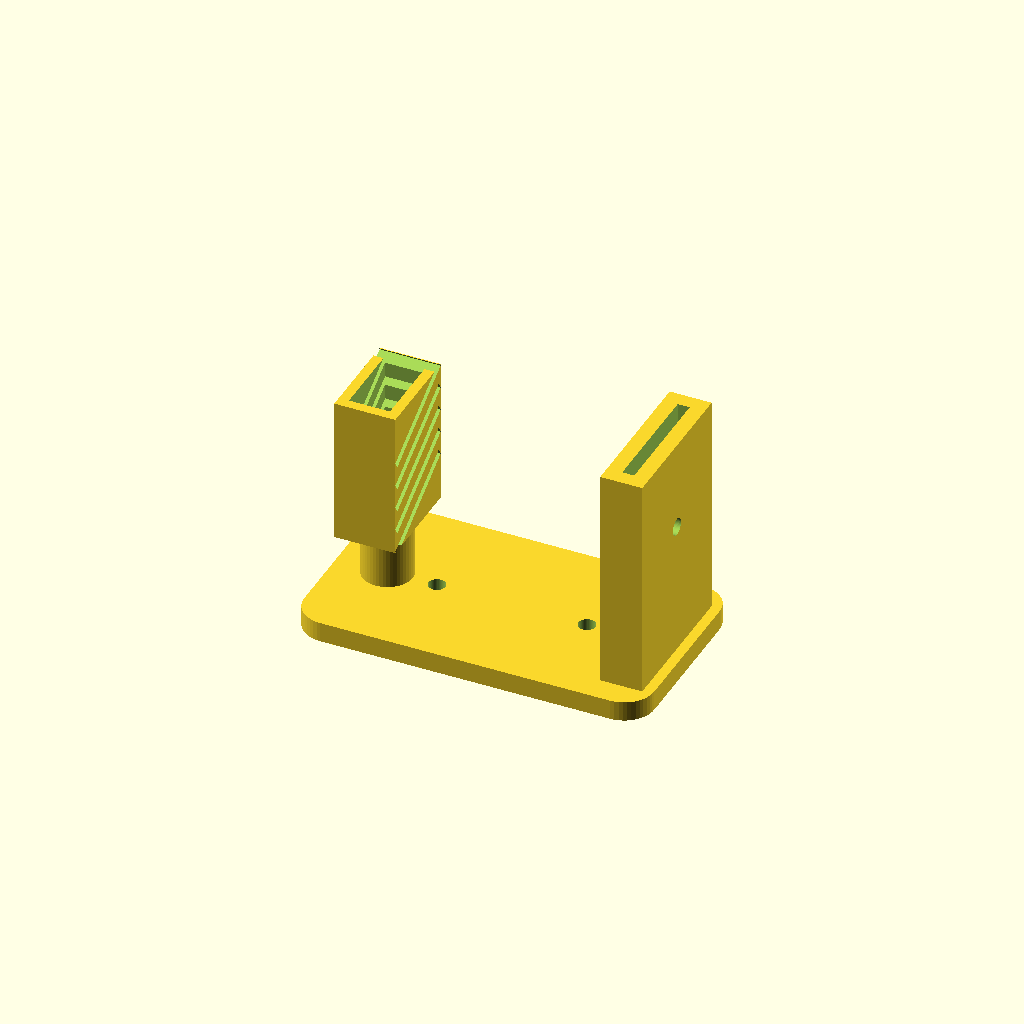
Cell 1 — every parameter at its default value.
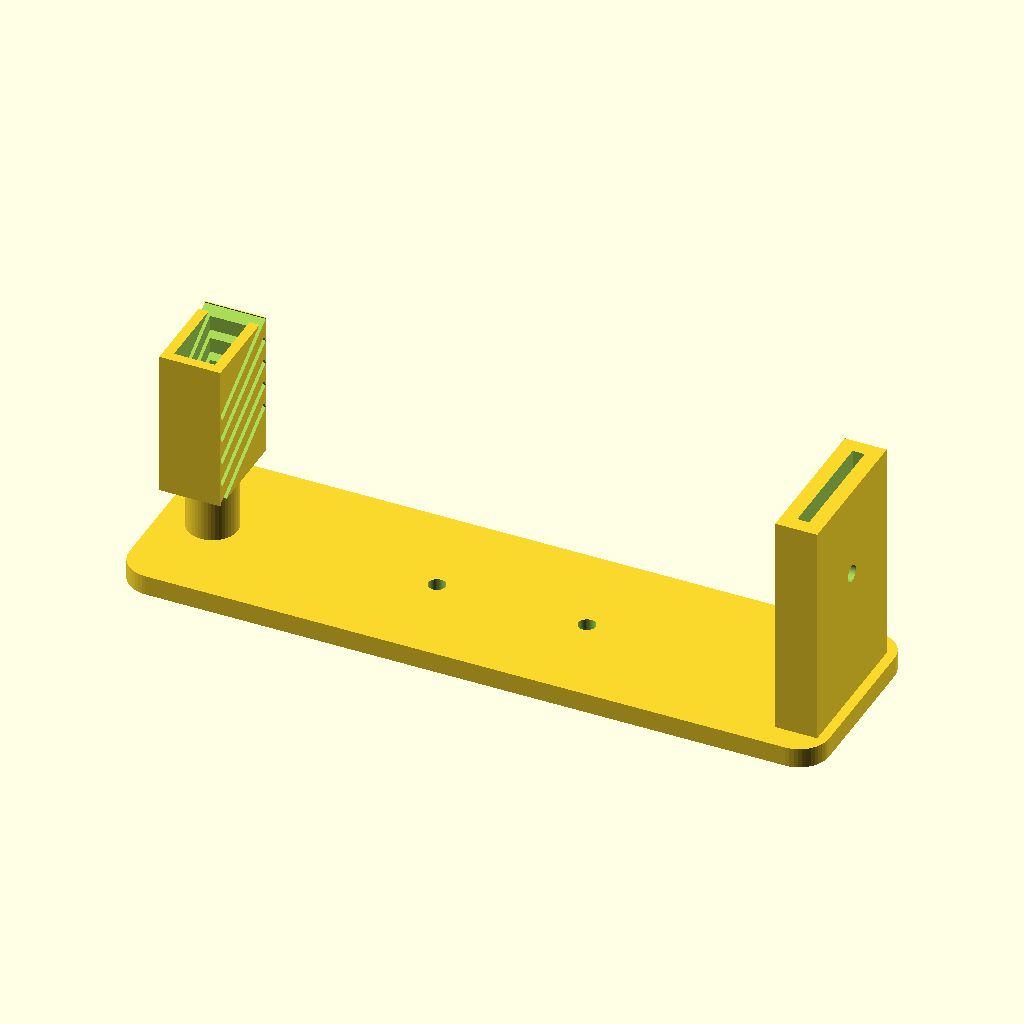
Cell 2: base_comp = 140 (everything else at default).
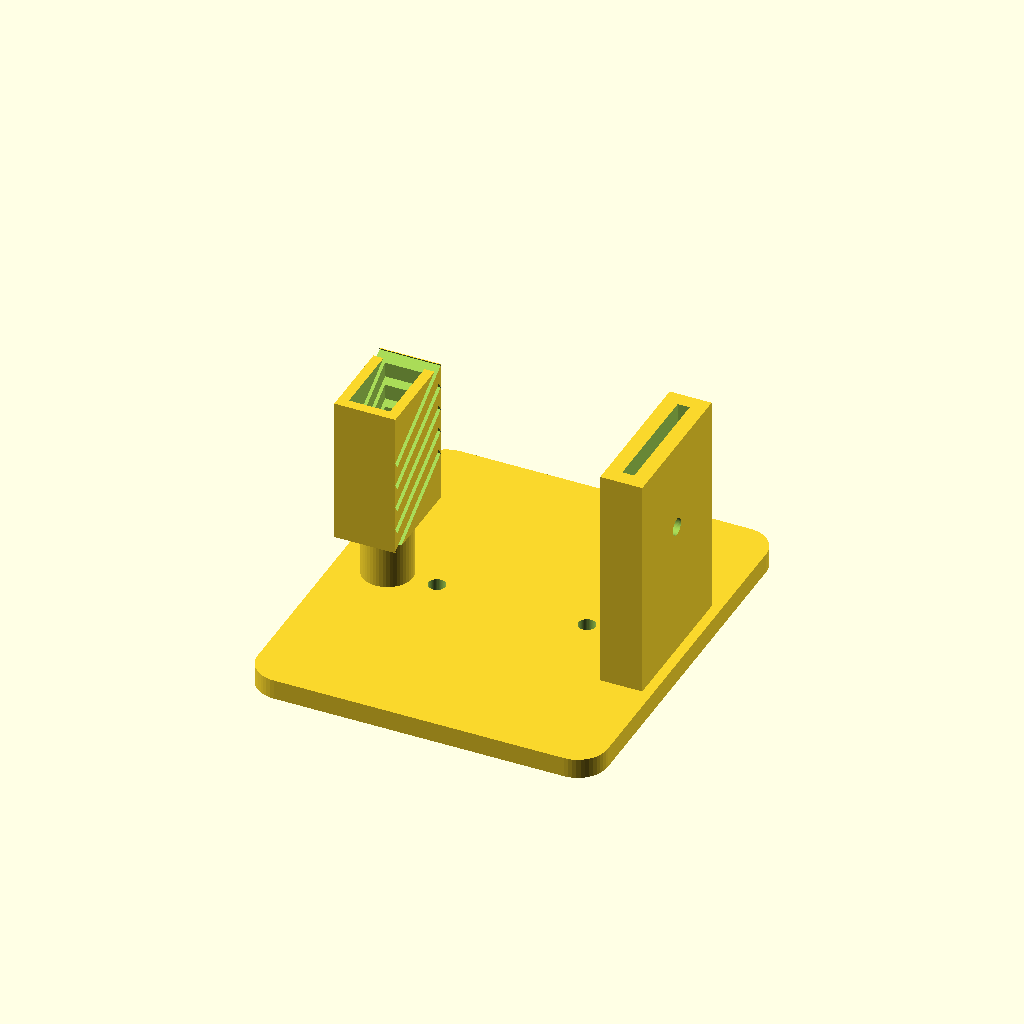
Cell 3: the same model with base_larg = 80.
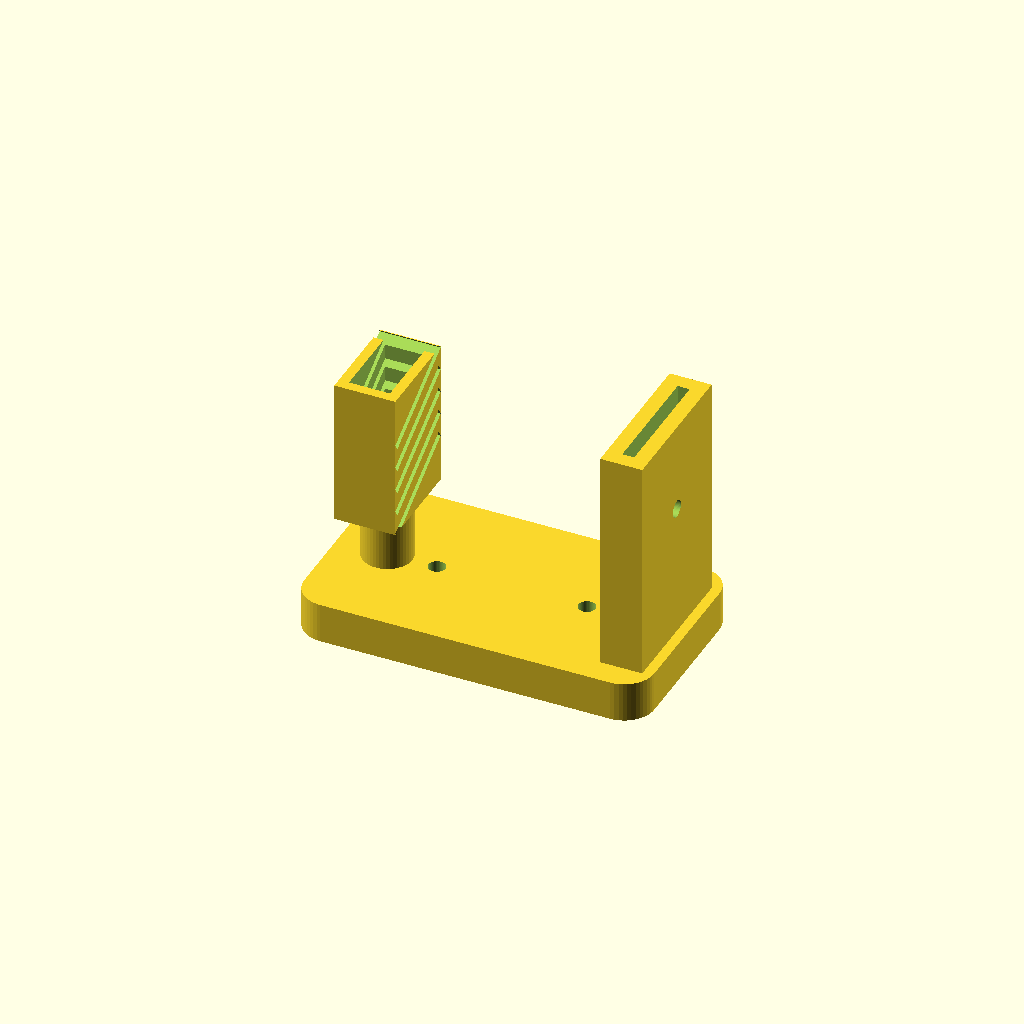
Cell 4: base_esp = 8 (everything else at default).
All cells are drawn from one camera (rotation 55°, 0°, 25°, orthographic, colour scheme Cornfield), so only the parameter changes between them.
The OpenSCAD source (modelo3d/suporte_sensores.scad):
// AgroConecta — Robô de Campo
// Suporte de sensores para o chassi do carrinho (impressão 3D, PLA/PETG)
//
//  - Garra vertical para o sensor CAPACITIVO de umidade do solo (v1.2), com trava por parafuso,
//    permitindo ajustar a profundidade de inserção no canteiro.
//  - Abrigo ventilado (tipo "abrigo meteorológico") para o DHT22: aletas inclinadas deixam o ar
//    circular e protegem da radiação solar direta, evitando leituras de temperatura infladas.
//  - Base com furos de fixação no chassi (padrão de 30 mm entre furos, parafuso M3).
//
// Todas as medidas em milímetros e parametrizadas abaixo.

$fn = 48;

// --------------------------------------------------------------- parâmetros
base_comp        = 70;    // comprimento da base que vai no chassi
base_larg        = 40;
base_esp         = 4;
furo_m3          = 3.4;   // folga para parafuso M3
dist_furos       = 30;

solo_larg_pcb    = 23;    // sensor capacitivo v1.2
solo_esp_pcb     = 1.6;
folga            = 0.4;
garra_alt        = 45;
garra_parede     = 3;

dht_larg         = 15.5;  // DHT22 (15.1 x 25 x 7.7 mm) + folga
dht_alt          = 25.5;
dht_prof         = 8.2;
abrigo_parede    = 2;
aletas           = 5;

// --------------------------------------------------------------- base
module base() {
  difference() {
    hull() {
      for (x = [-base_comp/2 + 6, base_comp/2 - 6], y = [-base_larg/2 + 6, base_larg/2 - 6])
        translate([x, y, 0]) cylinder(r = 6, h = base_esp);
    }
    for (x = [-dist_furos/2, dist_furos/2]) translate([x, 0, -1]) cylinder(d = furo_m3, h = base_esp + 2);
  }
}

// --------------------------------------------------------------- garra do sensor de solo
module garra_solo() {
  larg = solo_larg_pcb + 2*folga + 2*garra_parede;
  prof = solo_esp_pcb + 2*folga + 2*garra_parede;
  translate([base_comp/2 - prof/2 - 2, 0, base_esp])
  difference() {
    translate([-prof/2, -larg/2, 0]) cube([prof, larg, garra_alt]);
    // rasgo vertical por onde a placa do sensor desliza
    translate([-(solo_esp_pcb + 2*folga)/2, -(solo_larg_pcb + 2*folga)/2, -1])
      cube([solo_esp_pcb + 2*folga, solo_larg_pcb + 2*folga, garra_alt + 2]);
    // furo da trava (parafuso M3 aperta a placa na altura desejada)
    translate([-prof, 0, garra_alt * 0.6]) rotate([0, 90, 0]) cylinder(d = furo_m3, h = prof * 2);
  }
}

// --------------------------------------------------------------- abrigo ventilado do DHT22
module abrigo_dht() {
  larg = dht_larg + 2*abrigo_parede;
  prof = dht_prof + 2*abrigo_parede;
  alt  = dht_alt + 2*abrigo_parede;
  translate([-base_comp/2 + prof/2 + 4, 0, base_esp + 12])
  difference() {
    translate([-prof/2, -larg/2, 0]) cube([prof, larg, alt]);
    // cavidade do sensor
    translate([-dht_prof/2, -dht_larg/2, abrigo_parede]) cube([dht_prof, dht_larg, dht_alt + abrigo_parede + 1]);
    // aletas inclinadas nas laterais (ventilação sem sol direto)
    for (i = [0 : aletas - 1])
      translate([0, 0, abrigo_parede + 3 + i * (dht_alt - 6) / (aletas - 1)])
        rotate([0, 0, 0]) rotate([30, 0, 0])
          cube([prof + 2, larg + 2, 1.6], center = true);
    // passagem dos fios por baixo
    translate([0, 0, -1]) cylinder(d = 5, h = abrigo_parede + 2);
  }
  // pilar que eleva o abrigo acima do chassi (afasta do calor dos motores)
  translate([-base_comp/2 + prof/2 + 4, 0, base_esp])
    difference() {
      cylinder(d = 10, h = 12);
      translate([0, 0, -1]) cylinder(d = 5, h = 14);
    }
}

// --------------------------------------------------------------- montagem
base();
garra_solo();
abrigo_dht();
Customizer parameters (derived from the source; name, type, default, range or options):
base_comp: number, default 70
base_larg: number, default 40
base_esp: number, default 4
furo_m3: number, default 3.4
dist_furos: number, default 30
solo_larg_pcb: number, default 23
solo_esp_pcb: number, default 1.6
folga: number, default 0.4
garra_alt: number, default 45
garra_parede: number, default 3
dht_larg: number, default 15.5
dht_alt: number, default 25.5
dht_prof: number, default 8.2
abrigo_parede: number, default 2
aletas: number, default 5
